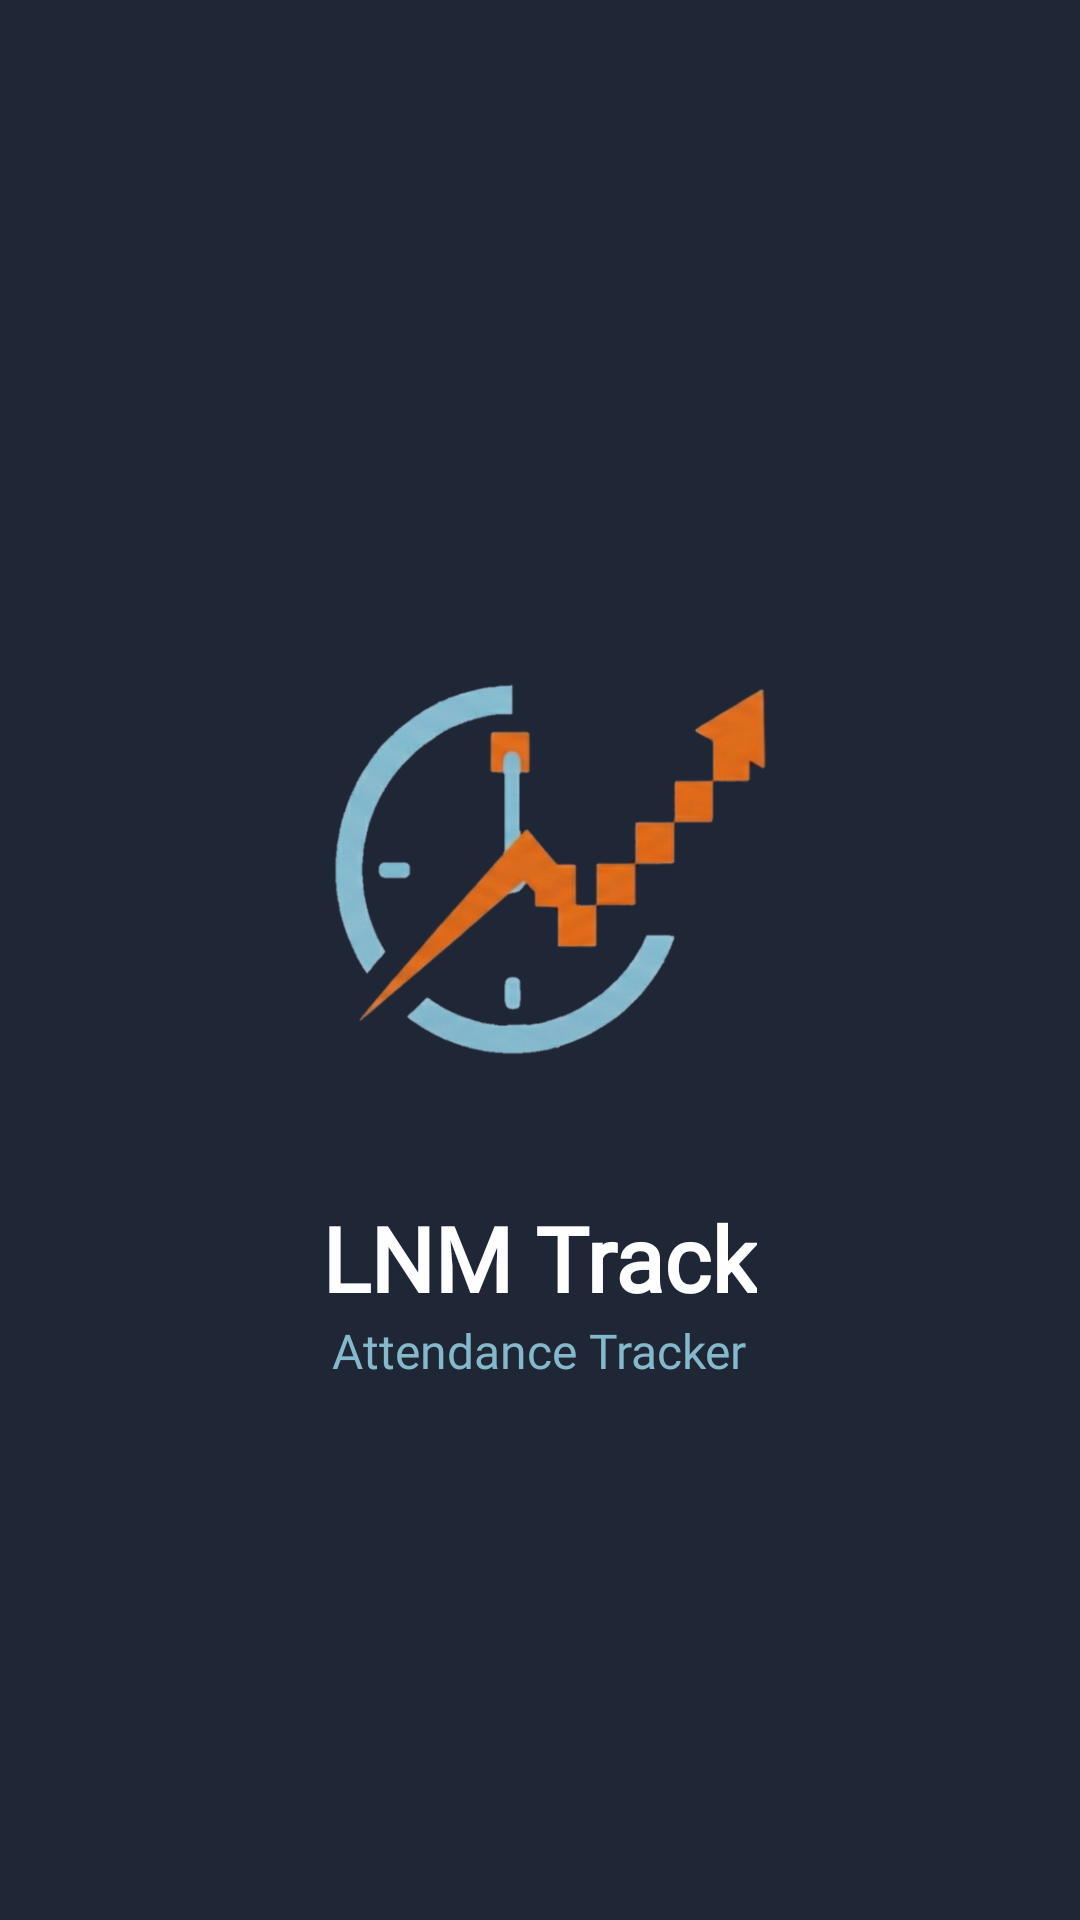

This screen was rendered from an Android layout file. Write that file and the resources it references.
<!-- AndroidManifest.xml: activity theme Theme.AppCompat.DayNight.NoActionBar -->
<!-- res/layout/activity_splash_screen.xml -->
<?xml version="1.0" encoding="utf-8"?>
<RelativeLayout xmlns:android="http://schemas.android.com/apk/res/android"
    android:layout_width="match_parent"
    android:layout_height="match_parent"
    android:background="#1F2636">

    <LinearLayout
        android:id="@+id/linearLayout"
        android:layout_width="wrap_content"
        android:layout_height="wrap_content"
        android:layout_centerInParent="true"
        android:gravity="center"
        android:orientation="vertical">

        <ImageView
            android:id="@+id/splash_logo"
            android:layout_width="240dp"
            android:layout_height="220dp"
            android:src="@drawable/logo"/>
        <TextView
            android:id="@+id/title"
            android:layout_width="wrap_content"
            android:layout_height="match_parent"
            android:text="LNM Track"
            android:fontFamily="@font/montserrat_bold"
            android:textSize="30sp"
            android:textStyle="bold"
            android:textColor="#FFFFFF"/>
        <TextView
            android:id="@+id/subtitle"
            android:layout_width="wrap_content"
            android:layout_height="match_parent"
            android:text="Attendance Tracker"
            android:textColor="#85B8CA"
            android:fontFamily="@font/opensans_regular"
            android:textSize="16sp" />
    </LinearLayout>

    <TextView
        android:id="@+id/footer"
        android:layout_width="wrap_content"
        android:layout_height="wrap_content"
        android:layout_below="@+id/linearLayout"
        android:layout_alignParentBottom="true"
        android:layout_centerHorizontal="true"
        android:layout_marginTop="150dp"
        android:layout_marginBottom="30dp"
        android:text="Made by Tanmay Shrivastava\n (25UEC245)"
        android:textAlignment="center"
        android:textColor="#999999" />

</RelativeLayout>
<!-- resources referenced by this layout -->
<resources>
  <!-- drawable logo: png bitmap (drawable, 160071 bytes) -->
</resources>
